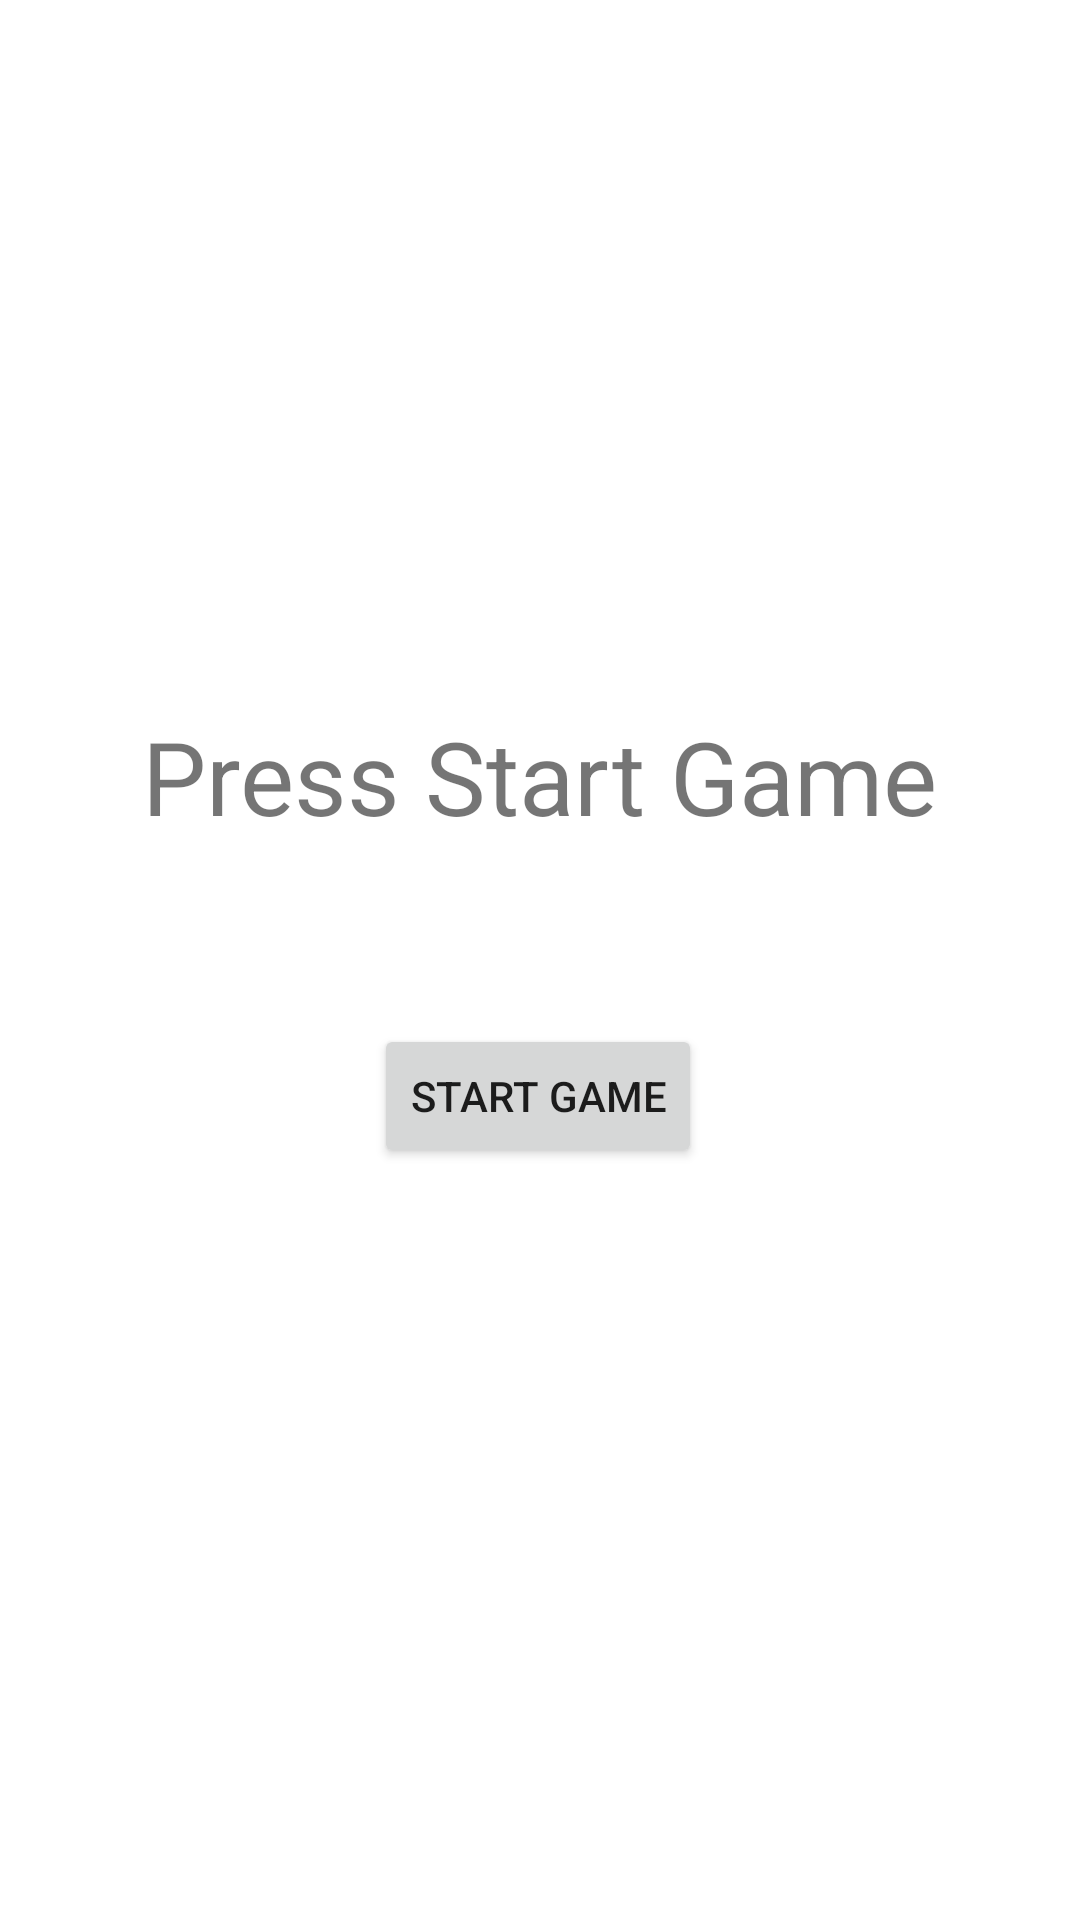

Android layout source for this screen:
<!-- AndroidManifest.xml: application theme Theme.S195478_LykkeHjuletApp -->
<!-- res/layout/fragment_start.xml -->
<?xml version="1.0" encoding="utf-8"?>
<androidx.constraintlayout.widget.ConstraintLayout xmlns:android="http://schemas.android.com/apk/res/android"
    xmlns:app="http://schemas.android.com/apk/res-auto"
    xmlns:tools="http://schemas.android.com/tools"
    android:layout_width="match_parent"
    android:layout_height="match_parent"
    tools:context=".StartFragment">

    

    <TextView
        android:id="@+id/textView"
        android:layout_width="wrap_content"
        android:layout_height="wrap_content"
        android:layout_marginTop="236dp"
        android:text="Press Start Game"
        android:textSize="34sp"
        app:layout_constraintEnd_toEndOf="parent"
        app:layout_constraintHorizontal_bias="0.497"
        app:layout_constraintStart_toStartOf="parent"
        app:layout_constraintTop_toTopOf="parent" />

    <Button
        android:id="@+id/btnStartGame"
        android:layout_width="wrap_content"
        android:layout_height="wrap_content"
        android:layout_marginTop="60dp"
        android:text="Start Game"
        app:layout_constraintEnd_toEndOf="parent"
        app:layout_constraintHorizontal_bias="0.498"
        app:layout_constraintStart_toStartOf="parent"
        app:layout_constraintTop_toBottomOf="@+id/textView" />

</androidx.constraintlayout.widget.ConstraintLayout>
<!-- resources referenced by this layout -->
<resources>
  <style name="Theme.S195478_LykkeHjuletApp" parent="Theme.MaterialComponents.DayNight.DarkActionBar">
          
          <item name="colorPrimary">@color/purple_500</item>
          <item name="colorPrimaryVariant">@color/purple_700</item>
          <item name="colorOnPrimary">@color/white</item>
          
          <item name="colorSecondary">@color/teal_200</item>
          <item name="colorSecondaryVariant">@color/teal_700</item>
          <item name="colorOnSecondary">@color/black</item>
          
          <item name="android:statusBarColor" tools:targetApi="l">?attr/colorPrimaryVariant</item>
          
      </style>
  <color name="purple_500">#FF6200EE</color>
  <color name="purple_700">#FF3700B3</color>
  <color name="white">#FFFFFFFF</color>
  <color name="teal_200">#FF03DAC5</color>
  <color name="teal_700">#FF018786</color>
  <color name="black">#FF000000</color>
</resources>
